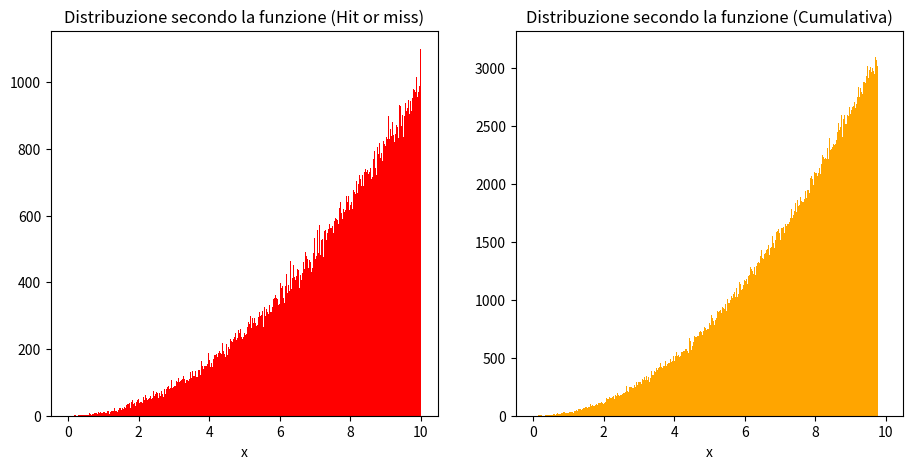

This figure's Python source:
import numpy as np
import matplotlib.pyplot as plt

fig,ax = plt.subplots(1,2, figsize = (11,5))

ar = np.random.uniform(low = 0, high = 10, size = 1000000)
ar2 = np.random.uniform(low = 0, high = 0.3, size = 1000000)

def legge1(x):

    #Funzione per generare la linea della funzione f(x) =3*x^2 / 1000
    #
    #
    #a = un array di zero
    #
    #sostituisco ad uno ad uno gli zero di a con i valori dati da f(x)
    #

    a = np.zeros(len(x))
    
    a = 3*(x**2)/1000
    
    return a

y = ar2 <= legge1(ar)
#y è un insieme di booleani PERCHE è una maschera

ax[0].hist(ar[y], bins = 1000, range=(0,10),  color = 'red')
ax[0].set_title('Distribuzione secondo la funzione (Hit or miss)')
ax[0].set_xlabel('x')



a0 = np.random.uniform(low=0, high =10, size = 1000000)
a1 = np.random.random(1000000)

def inv_leggec(y):

    b = np.zeros(len(y))
    b = (1000*y)**0.33

    return b



ax[1].hist(inv_leggec(a1), bins=1000, range=(0,10), color='orange')
ax[1].set_title('Distribuzione secondo la funzione (Cumulativa)')
ax[1].set_xlabel('x')
plt.show()
